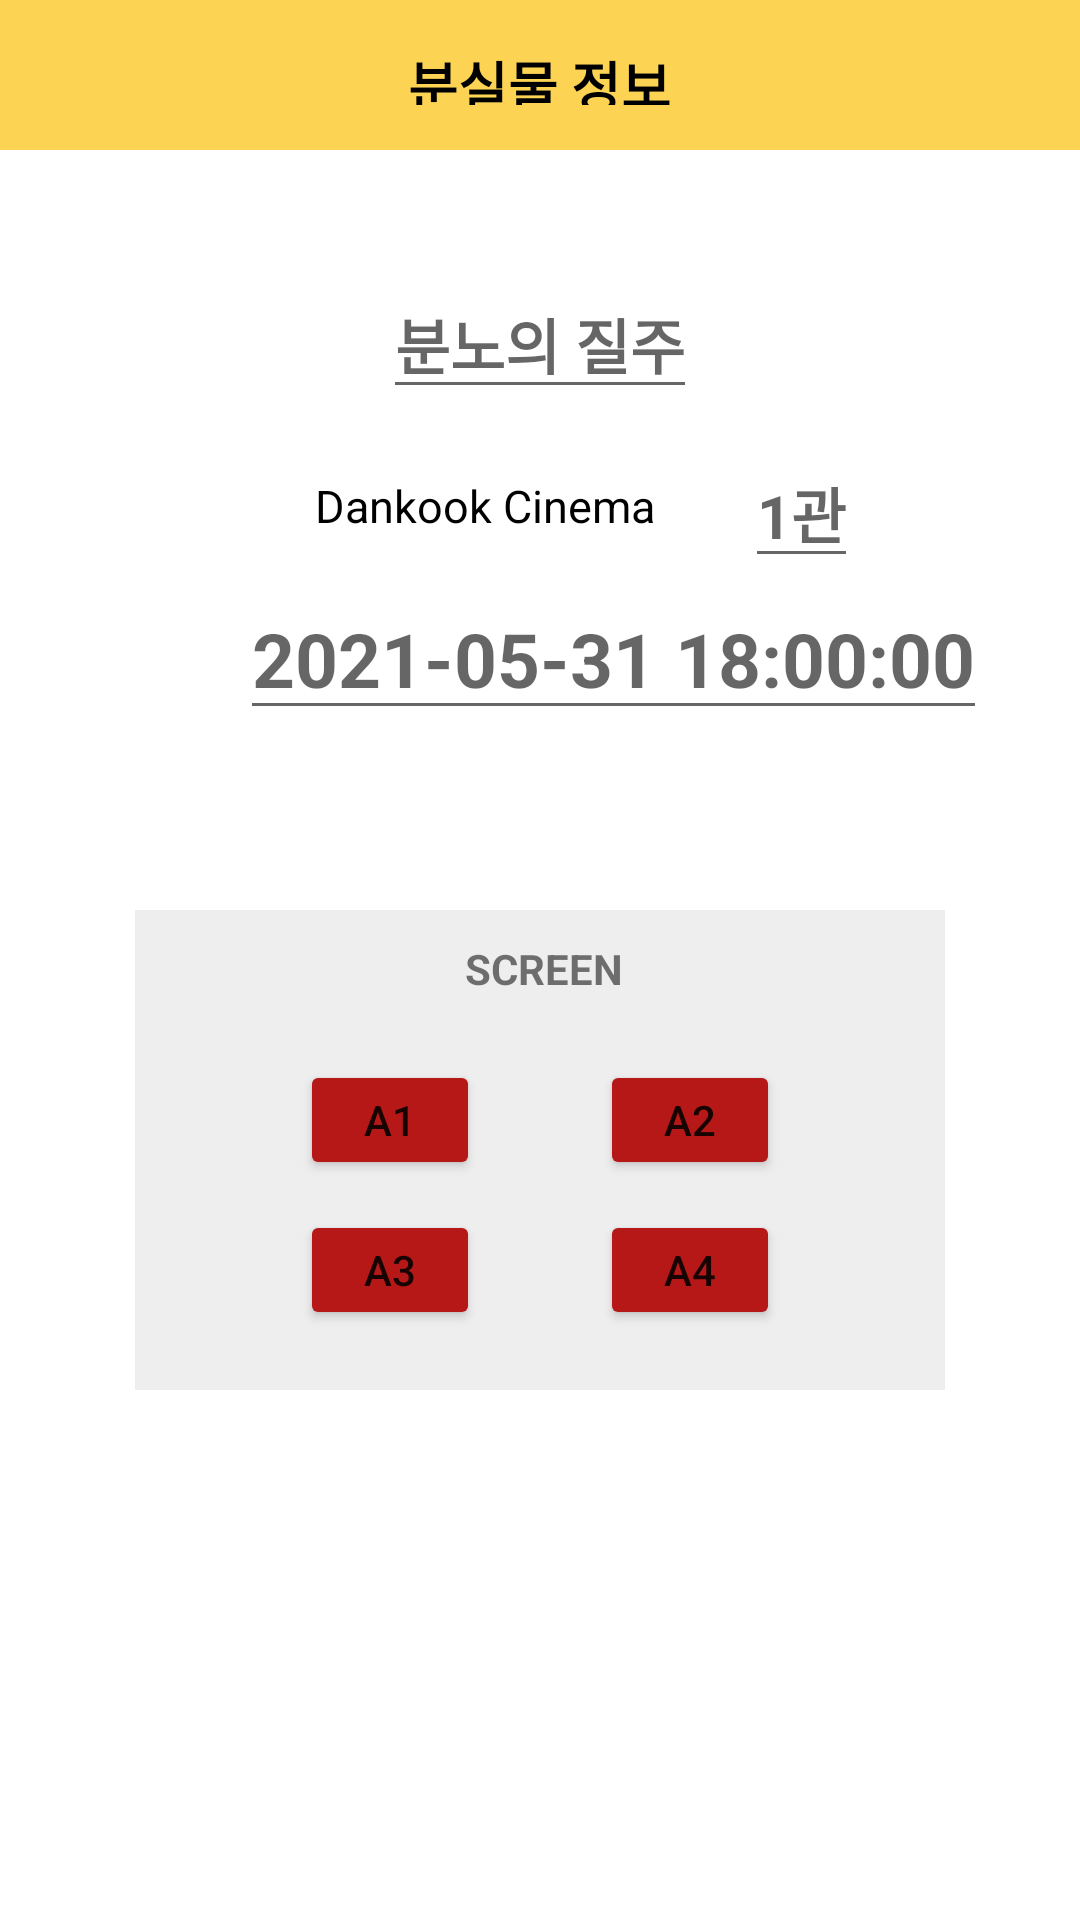

Write the Android layout XML for this screen, with the resource values it uses.
<!-- AndroidManifest.xml: application theme Theme.LostFound -->
<!-- res/layout/activity_my_lost.xml -->
<?xml version="1.0" encoding="utf-8"?>
<androidx.constraintlayout.widget.ConstraintLayout xmlns:android="http://schemas.android.com/apk/res/android"
    xmlns:app="http://schemas.android.com/apk/res-auto"
    xmlns:tools="http://schemas.android.com/tools"
    android:layout_width="match_parent"
    android:layout_height="match_parent"
    tools:context=".MyLostActivity">
    <LinearLayout
        android:layout_width="match_parent"
        android:layout_height="match_parent"
        android:orientation="vertical">

        <LinearLayout
            android:layout_width="match_parent"
            android:layout_height="50dp"
            android:orientation="vertical"
            android:background="@color/colorPrimary">

            <TextView
                android:layout_width="wrap_content"
                android:layout_height="wrap_content"
                android:layout_gravity="center"
                android:layout_margin="15dp"
                android:text="분실물 정보"
                android:textColor="@color/black"
                android:textSize="18sp"
                android:textStyle="bold" />

            <Space
                android:layout_width="match_parent"
                android:layout_height="30dp" />
        </LinearLayout>

        <Space
            android:layout_width="match_parent"
            android:layout_height="40dp" />

        <EditText
            android:id="@+id/set_movie"
            android:layout_width="wrap_content"
            android:layout_height="wrap_content"
            android:layout_gravity="center"
            android:textColor="@color/black"
            android:textSize="20sp"
            android:textStyle="bold"
            android:hint="분노의 질주"
            />
        <Space
            android:layout_width="match_parent"
            android:layout_height="10dp" />
        <LinearLayout
            android:layout_width="match_parent"
            android:layout_height="wrap_content"
            android:orientation="horizontal">
            <Space
                android:layout_width="100dp"
                android:layout_height="match_parent" />

            <TextView
                android:layout_width="wrap_content"
                android:layout_height="wrap_content"
                android:layout_marginTop="7dp"
                android:padding="5dp"
                android:text="Dankook Cinema"

                android:textColor="@color/black"
                android:textSize="15sp" />

            <Space
                android:layout_width="25dp"
                android:layout_height="match_parent" />

            <EditText
                android:id="@+id/set_num"
                android:layout_width="wrap_content"
                android:layout_height="wrap_content"
                android:layout_gravity="center"
                android:textColor="@color/black"
                android:textSize="20sp"
                android:hint="1관"
                android:textStyle="bold"
                />
        </LinearLayout>

        <LinearLayout
            android:layout_width="match_parent"
            android:layout_height="wrap_content"
            android:orientation="horizontal">
            <Space
                android:layout_width="80dp"
                android:layout_height="match_parent" />

            <EditText
                android:id="@+id/set_time"
                android:layout_width="wrap_content"
                android:layout_height="wrap_content"
                android:layout_gravity="center"
                android:textColor="@color/black"
                android:textSize="25sp"
                android:hint="2021-05-31 18:00:00"
                android:textStyle="bold"
                />
        </LinearLayout>

        <Space
            android:layout_width="match_parent"
            android:layout_height="60dp" />

        <LinearLayout
            android:layout_width="270dp"
            android:layout_height="160dp"
            android:orientation="vertical"
            android:layout_gravity="center"
            android:background="#EFEEEE">

            <Space
                android:layout_width="match_parent"
                android:layout_height="10dp" />

            <LinearLayout
                android:layout_width="match_parent"
                android:layout_height="wrap_content"
                android:orientation="horizontal"
                android:layout_gravity="center">

                <Space
                    android:layout_width="110dp"
                    android:layout_height="20dp" />

                <TextView
                    android:layout_width="wrap_content"
                    android:layout_height="wrap_content"
                    android:text="SCREEN"
                    android:textStyle="bold"/>

            </LinearLayout>

            <Space
                android:layout_width="match_parent"
                android:layout_height="20dp" />
            <LinearLayout
                android:layout_width="match_parent"
                android:layout_height="wrap_content"
                android:orientation="horizontal"
                android:layout_gravity="center">

                <Space
                    android:layout_width="55dp"
                    android:layout_height="wrap_content" />

                <Button
                    android:id="@+id/seatA1"
                    android:layout_width="60dp"
                    android:layout_height="40dp"
                    android:text="A1"
                    android:backgroundTint="#B61818"/>

                <Space
                    android:layout_width="40dp"
                    android:layout_height="wrap_content"/>
                <Button
                    android:id="@+id/seatA2"
                    android:layout_width="60dp"
                    android:layout_height="40dp"
                    android:text="A2"
                    android:backgroundTint="#B61818"/>
                <Space
                    android:layout_width="match_parent"
                    android:layout_height="20dp" />
            </LinearLayout>

                <LinearLayout
                    android:layout_width="match_parent"
                    android:layout_height="wrap_content"
                    android:orientation="horizontal"
                    android:layout_gravity="center">

                    <Space
                        android:layout_width="55dp"
                        android:layout_height="wrap_content" />

                    <Button
                        android:id="@+id/seatA3"
                        android:layout_width="60dp"
                        android:layout_height="40dp"
                        android:layout_marginTop="10dp"
                        android:text="A3"
                        android:backgroundTint="#B61818"/>

                    <Space
                        android:layout_width="40dp"
                        android:layout_height="wrap_content"/>
                    <Button
                        android:id="@+id/seatA4"
                        android:layout_width="60dp"
                        android:layout_height="40dp"
                        android:layout_marginTop="10dp"
                        android:text="A4"
                        android:backgroundTint="#B61818"/>

                </LinearLayout>
            </LinearLayout>


    </LinearLayout>
</androidx.constraintlayout.widget.ConstraintLayout>
<!-- resources referenced by this layout -->
<resources>
  <color name="black">#FF000000</color>
  <color name="colorPrimary">#FDD354</color>
  <style name="Theme.LostFound" parent="Theme.MaterialComponents.DayNight.DarkActionBar">
          
          <item name="colorPrimary">@color/purple_500</item>
          <item name="colorPrimaryVariant">@color/purple_700</item>
          <item name="colorOnPrimary">@color/white</item>
          
          <item name="colorSecondary">@color/teal_200</item>
          <item name="colorSecondaryVariant">@color/teal_700</item>
          <item name="colorOnSecondary">@color/black</item>
          
          <item name="android:statusBarColor" tools:targetApi="l">?attr/colorPrimaryVariant</item>
          
          <item name="windowActionBar">false</item>
          <item name="windowNoTitle">true</item>
      </style>
  <color name="purple_500">#FF6200EE</color>
  <color name="purple_700">#FF3700B3</color>
  <color name="white">#FFFFFFFF</color>
  <color name="teal_200">#FF03DAC5</color>
  <color name="teal_700">#FF018786</color>
</resources>
